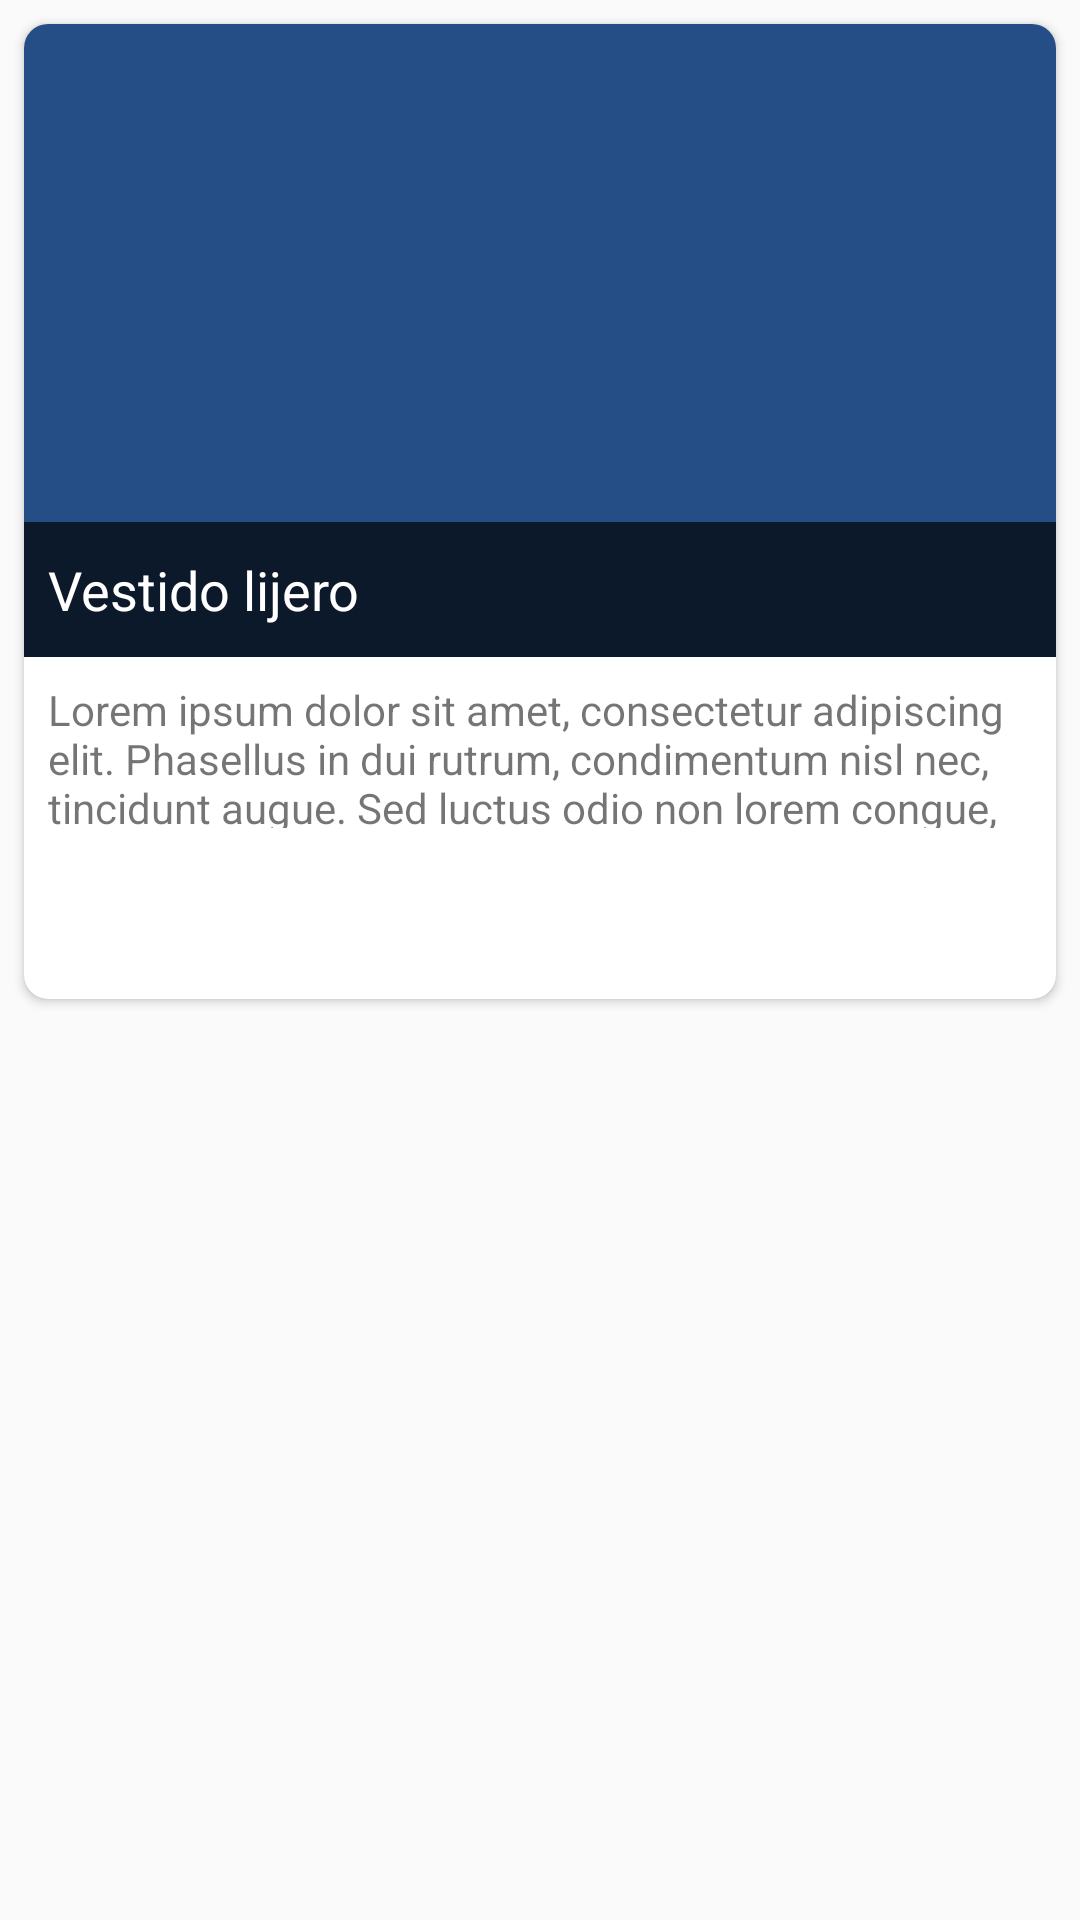

The Android layout XML behind this screen, and the referenced resources:
<!-- AndroidManifest.xml: application theme AppTheme -->
<!-- res/layout/desing_card.xml -->
<?xml version="1.0" encoding="utf-8"?>
<RelativeLayout xmlns:android="http://schemas.android.com/apk/res/android"
    android:layout_width="match_parent"
    android:layout_height="wrap_content"
    xmlns:app="http://schemas.android.com/apk/res-auto">


    <android.support.v7.widget.CardView
        android:layout_width="match_parent"
        android:layout_height="@dimen/card_heigth"
        android:layout_margin="@dimen/guideline"
        app:cardCornerRadius="@dimen/guideline"
        android:background="@color/colorWhite">
        <LinearLayout
            android:layout_width="match_parent"
            android:layout_height="match_parent"
            android:orientation="vertical"
            android:weightSum="100">

            <RelativeLayout
                android:layout_width="match_parent"
                android:layout_height="0dp"
                android:layout_weight="65"
                android:background="@color/colorPrimaryDark">


                <ImageView
                    android:layout_width="match_parent"
                    android:layout_height="match_parent"
                    android:id="@+id/photo"/>

                <TextView
                    android:layout_width="match_parent"
                    android:layout_height="@dimen/card_title_heigth"
                    android:background="@color/colorTransparent"
                    android:layout_alignParentBottom="true"
                    android:text="@string/vestido"
                    android:id="@+id/title"
                    android:padding="@dimen/guideline"
                    android:textColor="@color/colorWhite"
                    android:textSize="18sp"
                    android:gravity="center_vertical"
                    />


            </RelativeLayout>


            <RelativeLayout
                android:layout_width="match_parent"
                android:layout_height="0dp"
                android:layout_weight="20"
                android:padding="@dimen/guideline"
                >
                <TextView
                    android:layout_width="match_parent"
                    android:layout_height="match_parent"
                    android:text="@string/description"
                    android:id="@+id/description"/>


                <TextView
                    android:layout_width="wrap_content"
                    android:layout_height="wrap_content"
                    android:text="@string/vermas"
                    android:id="@+id/vermas_texto"
                    android:layout_alignParentRight="true"
                    android:layout_alignParentEnd="true"
                    android:layout_alignParentBottom="true"
                    android:paddingRight="@dimen/guideline"
                    android:paddingTop="@dimen/guideline"
                    android:textStyle="bold"
                    android:visibility="invisible"/>

            </RelativeLayout>



            <LinearLayout
                android:layout_width="match_parent"
                android:layout_height="0dp"
                android:layout_weight="15"
                android:orientation="horizontal"
                android:weightSum="100">


                <ImageButton
                    android:layout_width="0dp"
                    android:layout_height="match_parent"
                    android:layout_weight="50"
                    android:tint="@color/colorPrimaryDark"
                    android:src="@drawable/icon_call"
                    android:background="@null"
                    android:id="@+id/llamar"/>



                <ImageButton
                    android:layout_width="0dp"
                    android:layout_height="match_parent"
                    android:layout_weight="50"
                    android:src="@drawable/icon_payment"
                    android:background="@null"
                    android:tint="@color/colorPrimaryDark"
                    android:id="@+id/pagar"/>



            </LinearLayout>


        </LinearLayout>

    </android.support.v7.widget.CardView>




</RelativeLayout>
<!-- resources referenced by this layout -->
<resources>
  <color name="colorPrimaryDark">#264e86</color>
  <color name="colorTransparent">#ad000000</color>
  <color name="colorWhite">#FFFFFF</color>
  <dimen name="card_heigth">325dp</dimen>
  <dimen name="card_title_heigth">45dp</dimen>
  <dimen name="guideline">8dp</dimen>
  <string name="description">
          Lorem ipsum dolor sit amet, consectetur adipiscing elit. Phasellus in dui rutrum, condimentum nisl nec, tincidunt augue. Sed luctus odio non lorem congue, ac pretium dolor efficitur. Sed sit amet turpis sed libero varius viverra. Vestibulum consectetur, dolor sit amet.
      </string>
  <string name="vermas">Ver más</string>
  <string name="vestido">Vestido lijero</string>
  <style name="AppTheme" parent="Theme.AppCompat.Light.NoActionBar">
          
          <item name="colorPrimary">@color/colorPrimary</item>
          <item name="colorPrimaryDark">@color/colorPrimaryDark</item>
          <item name="colorAccent">@color/colorAccent</item>
  
  
          <item name="android:windowFullscreen">true</item>
  
      </style>
  <color name="colorPrimary">#0074e4</color>
  <color name="colorAccent">#74dbef</color>
</resources>
